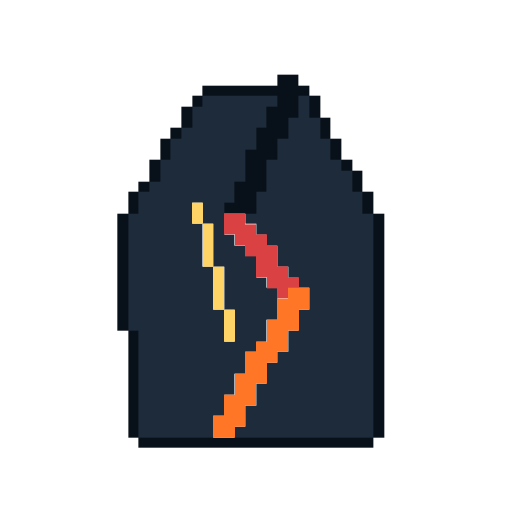
t = 0.00 s
t = 0.18 s: frame unchanged from t = 0.00 s, image omitted
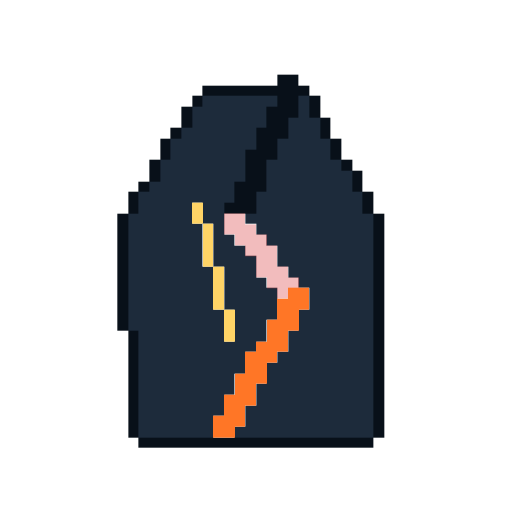
t = 0.53 s
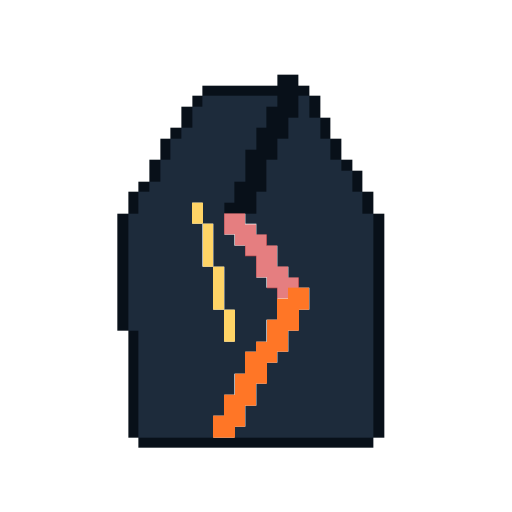
t = 0.70 s
t = 0.92 s: frame unchanged from t = 0.00 s, image omitted
t = 1.16 s: frame unchanged from t = 0.70 s, image omitted

The animated SVG that drew these frames (rendered in a browser with its animation timeline set to each time). Animation: 2 CSS @keyframes rules; one cycle of 1.40 s, repeats indefinitely.

<svg xmlns="http://www.w3.org/2000/svg" viewBox="0 0 48 48" shape-rendering="crispEdges" role="img" aria-label="Cracked Runestone Error Animation">
  <title>Cracked Runestone Error Animation</title>
  <desc>Fractured crimson runestone with stepped pixel-glitch tremor on failed or denied state.</desc>
  <style>

      #cracked-rune-accent { animation: err-flicker 0.8s steps(2, end) infinite; }
      #cracked-rune-wrap { animation: err-tremor 1.4s steps(3, end) infinite; }
      @keyframes err-flicker { 0%, 100% { opacity: 1; } 50% { opacity: 0.35; } }
      @keyframes err-tremor {
        0%, 82%, 100% { transform: translateX(0px); }
        86% { transform: translateX(-1.5px); }
        92% { transform: translateX(1.5px); }
      }
    @media (prefers-reduced-motion: reduce) {
      * { animation: none !important; transition: none !important; }
    }
  </style>
  <g id="cracked-rune-wrap">
  <g id="cracked-rune-outline">
    <path fill="#081019" d="M26 7h2v1h-2zM19 8h7v1h-7zM28 8h1v1h-1zM18 9h1v1h-1zM29 9h1v1h-1zM17 10h1v1h-1zM29 10h1v1h-1zM17 11h1v1h-1zM30 11h1v1h-1zM16 12h1v1h-1zM30 12h1v1h-1zM15 13h1v1h-1zM31 13h1v1h-1zM15 14h1v1h-1zM31 14h1v1h-1zM14 15h1v1h-1zM32 15h1v1h-1zM14 16h1v1h-1zM33 16h1v1h-1zM13 17h1v1h-1zM33 17h1v1h-1zM12 18h1v1h-1zM34 18h1v1h-1zM12 19h1v1h-1zM34 19h1v1h-1zM11 20h1v1h-1zM35 20h1v1h-1zM11 21h1v1h-1zM35 21h1v1h-1zM11 22h1v1h-1zM35 22h1v1h-1zM11 23h1v1h-1zM35 23h1v1h-1zM11 24h1v1h-1zM35 24h1v1h-1zM11 25h1v1h-1zM35 25h1v1h-1zM11 26h1v1h-1zM35 26h1v1h-1zM11 27h1v1h-1zM35 27h1v1h-1zM11 28h1v1h-1zM35 28h1v1h-1zM11 29h1v1h-1zM35 29h1v1h-1zM11 30h1v1h-1zM35 30h1v1h-1zM12 31h1v1h-1zM35 31h1v1h-1zM12 32h1v1h-1zM35 32h1v1h-1zM12 33h1v1h-1zM35 33h1v1h-1zM12 34h1v1h-1zM35 34h1v1h-1zM12 35h1v1h-1zM35 35h1v1h-1zM12 36h1v1h-1zM35 36h1v1h-1zM12 37h1v1h-1zM35 37h1v1h-1zM12 38h1v1h-1zM35 38h1v1h-1zM12 39h1v1h-1zM35 39h1v1h-1zM12 40h1v1h-1zM35 40h1v1h-1zM13 41h22v1h-22z" />
  </g>
  <g id="cracked-rune-shadow">
    <path fill="#081019" d="M26 8h2v1h-2zM26 9h2v1h-2zM25 10h3v1h-3zM25 11h2v1h-2zM24 12h3v1h-3zM24 13h2v1h-2zM23 14h3v1h-3zM23 15h2v1h-2zM23 16h2v1h-2zM22 17h3v1h-3zM22 18h2v1h-2zM21 19h3v1h-3z" />
  </g>
  <g id="cracked-rune-base">
    <path fill="#1d2b3b" d="M19 9h7v1h-7zM28 9h1v1h-1zM18 10h7v1h-7zM28 10h1v1h-1zM18 11h7v1h-7zM27 11h3v1h-3zM17 12h7v1h-7zM27 12h3v1h-3zM16 13h8v1h-8zM26 13h5v1h-5zM16 14h7v1h-7zM26 14h5v1h-5zM15 15h8v1h-8zM25 15h7v1h-7zM15 16h8v1h-8zM25 16h8v1h-8zM14 17h8v1h-8zM25 17h8v1h-8zM13 18h9v1h-9zM24 18h10v1h-10zM13 19h5v1h-5zM19 19h2v1h-2zM24 19h10v1h-10zM12 20h6v1h-6zM19 20h2v1h-2zM23 20h12v1h-12zM12 21h7v1h-7zM20 21h1v1h-1zM24 21h11v1h-11zM12 22h7v1h-7zM20 22h2v1h-2zM25 22h10v1h-10zM12 23h7v1h-7zM20 23h3v1h-3zM26 23h9v1h-9zM12 24h7v1h-7zM20 24h4v1h-4zM26 24h9v1h-9zM12 25h8v1h-8zM21 25h3v1h-3zM27 25h8v1h-8zM12 26h8v1h-8zM21 26h4v1h-4zM28 26h7v1h-7zM12 27h8v1h-8zM21 27h5v1h-5zM29 27h6v1h-6zM12 28h8v1h-8zM21 28h5v1h-5zM29 28h6v1h-6zM12 29h9v1h-9zM22 29h4v1h-4zM28 29h7v1h-7zM12 30h9v1h-9zM22 30h3v1h-3zM28 30h7v1h-7zM13 31h8v1h-8zM22 31h3v1h-3zM27 31h8v1h-8zM13 32h11v1h-11zM27 32h8v1h-8zM13 33h10v1h-10zM26 33h9v1h-9zM13 34h10v1h-10zM25 34h10v1h-10zM13 35h9v1h-9zM25 35h10v1h-10zM13 36h9v1h-9zM24 36h11v1h-11zM13 37h8v1h-8zM24 37h11v1h-11zM13 38h8v1h-8zM23 38h12v1h-12zM13 39h7v1h-7zM23 39h12v1h-12zM13 40h7v1h-7zM22 40h13v1h-13z" />
  </g>
  <g id="cracked-rune-accent">
    <path fill="#d94143" d="M21 20h2v1h-2zM21 21h3v1h-3zM22 22h3v1h-3zM23 23h3v1h-3zM24 24h2v1h-2zM24 25h3v1h-3zM25 26h3v1h-3zM26 27h1v1h-1z" />
  </g>
  <g id="cracked-rune-runes">
    <path fill="#ffd466" d="M18 19h1v1h-1zM18 20h1v1h-1zM19 21h1v1h-1zM19 22h1v1h-1zM19 23h1v1h-1zM19 24h1v1h-1zM20 25h1v1h-1zM20 26h1v1h-1zM20 27h1v1h-1zM20 28h1v1h-1zM21 29h1v1h-1zM21 30h1v1h-1zM21 31h1v1h-1z" />
    <path fill="#ff7626" d="M27 27h2v1h-2zM26 28h3v1h-3zM26 29h2v1h-2zM25 30h3v1h-3zM25 31h2v1h-2zM24 32h3v1h-3zM23 33h3v1h-3zM23 34h2v1h-2zM22 35h3v1h-3zM22 36h2v1h-2zM21 37h3v1h-3zM21 38h2v1h-2zM20 39h3v1h-3zM20 40h2v1h-2z" />
  </g>
  </g>
</svg>
